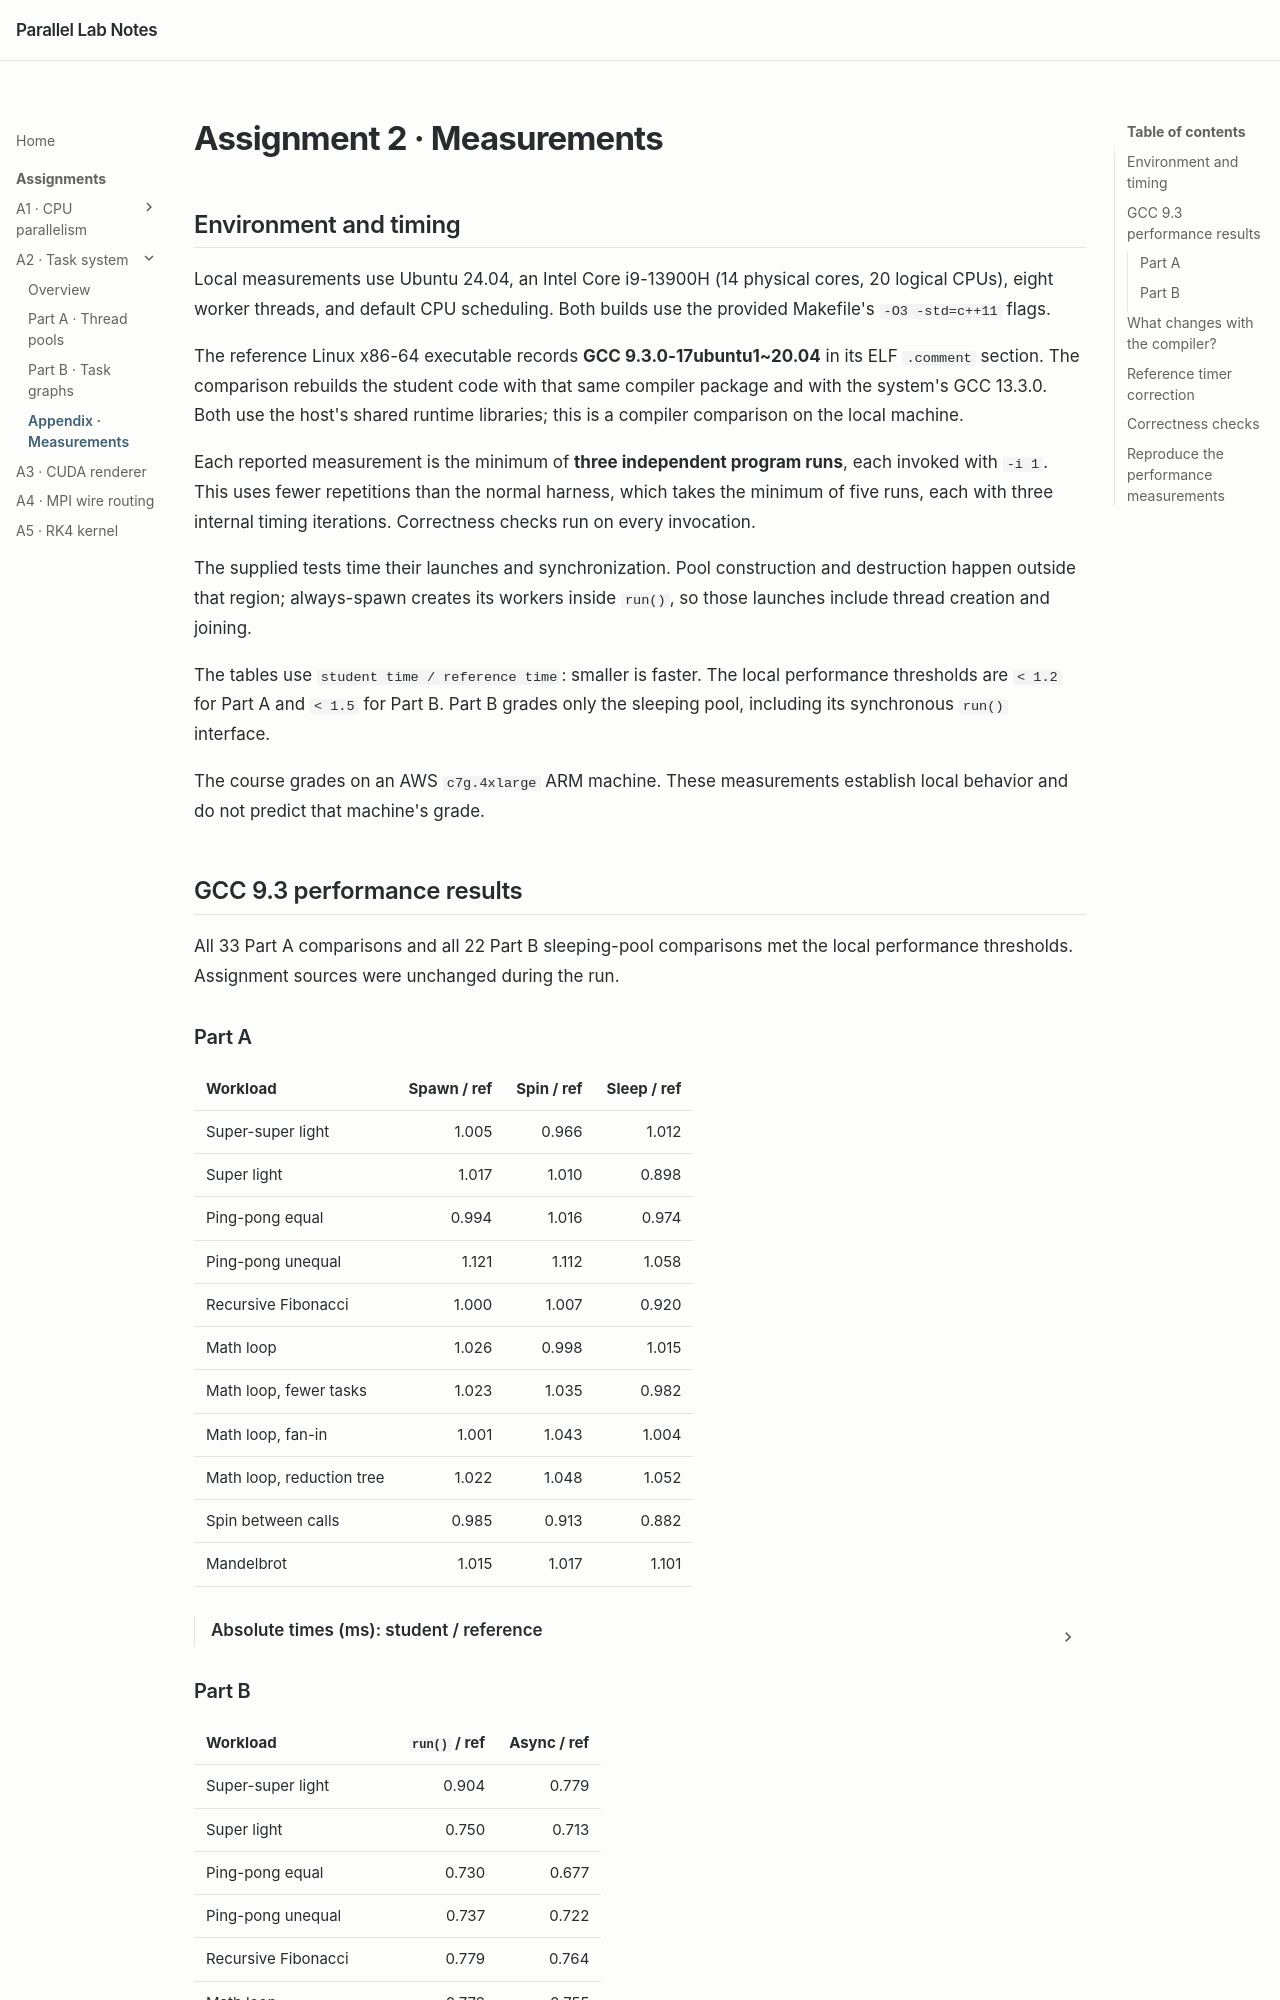

repository: LeeXSean/parlab · page: asst2/measurements/index.html · generator: mkdocs

---
title: A2 · Measurements
---

# Assignment 2 · Measurements

## Environment and timing

Local measurements use Ubuntu 24.04, an Intel Core i9-13900H (14 physical cores,
20 logical CPUs), eight worker threads, and default CPU scheduling. Both builds
use the provided Makefile's `-O3 -std=c++11` flags.

The reference Linux x86-64 executable records **GCC 9.3.0-17ubuntu1~20.04** in its
ELF `.comment` section. The comparison rebuilds the student code with that same
compiler package and with the system's GCC 13.3.0. Both use the host's shared
runtime libraries; this is a compiler comparison on the local machine.

Each reported measurement is the minimum of **three independent program runs**,
each invoked with `-i 1`. This uses fewer repetitions than the normal harness,
which takes the minimum of five runs, each with three internal timing iterations.
Correctness checks run on every invocation.

The supplied tests time their launches and synchronization. Pool construction
and destruction happen outside that region; always-spawn creates its workers
inside `run()`, so those launches include thread creation and joining.

The tables use `student time / reference time`: smaller is faster. The local
performance thresholds are `< 1.2` for Part A and `< 1.5` for Part B. Part B grades
only the sleeping pool, including its synchronous `run()` interface.

The course grades on an AWS `c7g.4xlarge` ARM machine. These measurements establish
local behavior and do not predict that machine's grade.

## GCC 9.3 performance results

All 33 Part A comparisons and all 22 Part B sleeping-pool comparisons met the
local performance thresholds. Assignment sources were unchanged during the run.

### Part A

| Workload | Spawn / ref | Spin / ref | Sleep / ref |
| --- | ---: | ---: | ---: |
| Super-super light | 1.005 | 0.966 | 1.012 |
| Super light | 1.017 | 1.010 | 0.898 |
| Ping-pong equal | 0.994 | 1.016 | 0.974 |
| Ping-pong unequal | 1.121 | 1.112 | 1.058 |
| Recursive Fibonacci | 1.000 | 1.007 | 0.920 |
| Math loop | 1.026 | 0.998 | 1.015 |
| Math loop, fewer tasks | 1.023 | 1.035 | 0.982 |
| Math loop, fan-in | 1.001 | 1.043 | 1.004 |
| Math loop, reduction tree | 1.022 | 1.048 | 1.052 |
| Spin between calls | 0.985 | 0.913 | 0.882 |
| Mandelbrot | 1.015 | 1.017 | 1.101 |

??? note "Absolute times (ms): student / reference"

    | Workload | Spawn | Spin | Sleep |
    | --- | ---: | ---: | ---: |
    | Super-super light | 36.060 / 35.866 | 9.479 / 9.809 | 8.343 / 8.243 |
    | Super light | 35.890 / 35.295 | 11.580 / 11.467 | 9.027 / 10.049 |
    | Ping-pong equal | 135.009 / 135.783 | 104.890 / 103.188 | 100.627 / 103.298 |
    | Ping-pong unequal | 273.276 / 243.800 | 244.004 / 219.349 | 259.360 / 245.089 |
    | Recursive Fibonacci | 187.023 / 186.978 | 211.157 / 209.627 | 205.547 / 223.447 |
    | Math loop | 245.550 / 239.265 | 132.786 / 133.078 | 116.773 / 115.084 |
    | Math loop, fewer tasks | 271.246 / 265.115 | 137.753 / 133.151 | 126.133 / 128.388 |
    | Math loop, fan-in | 56.945 / 56.860 | 43.114 / 41.334 | 45.683 / 45.490 |
    | Math loop, reduction tree | 41.822 / 40.905 | 38.493 / 36.742 | 46.626 / 44.334 |
    | Spin between calls | 179.946 / 182.597 | 221.682 / 242.861 | 190.927 / 216.584 |
    | Mandelbrot | 38.620 / 38.041 | 38.158 / 37.519 | 54.652 / 49.622 |
